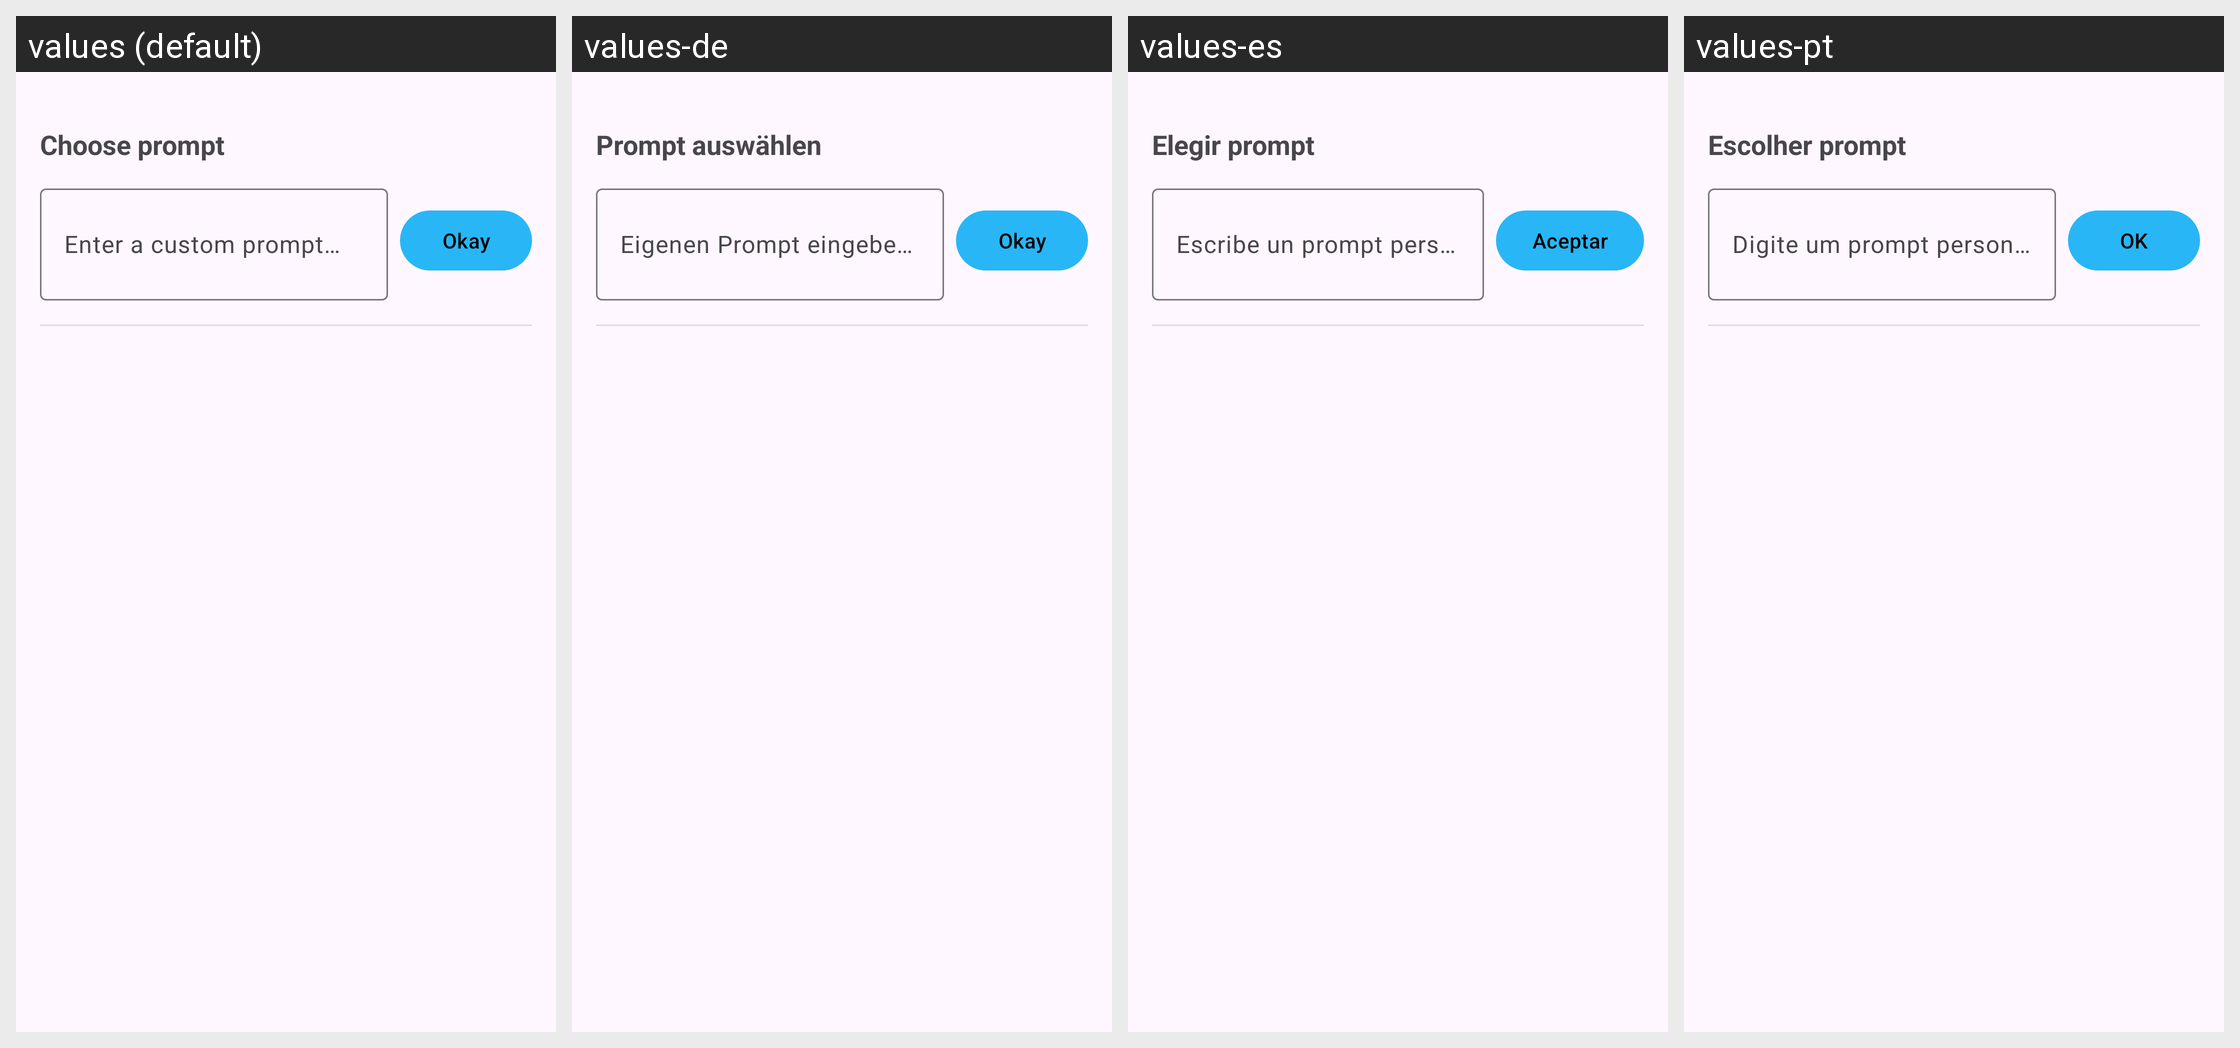

Strings drawn on this Android screen and how each of the app's shown locales translates them:
Android screen res/layout/dialog_prompt_chooser.xml rendered under 4 locales, left to right: values (default), values-de, values-es, values-pt. Device: Nexus 5 (rendered at 1080×1920; each locale shown at half size, 540×960, under a caption strip naming it); theme Theme.Dictate.
Strings drawn on this screen, with the default value and each locale's value (text and hints the layout hard-codes, and strings that could not be matched under every locale, appear in the picture but are not listed):

dictate_history_choose_prompt
  values: Choose prompt
  values-de: Prompt auswählen
  values-es: Elegir prompt
  values-pt: Escolher prompt

dictate_history_freetext_hint
  values: Enter a custom prompt…
  values-de: Eigenen Prompt eingeben…
  values-es: Escribe un prompt personalizado…
  values-pt: Digite um prompt personalizado…

dictate_okay
  values: Okay
  values-de: Okay
  values-es: Aceptar
  values-pt: OK
